The GitHub repository alba-k/coffee-roast-classifier contains a labelled image folder "data" with 7 categories: claro, medio, medio oscuro, nada otro, oscuro, quemado, verde. Examples follow, each with its label.

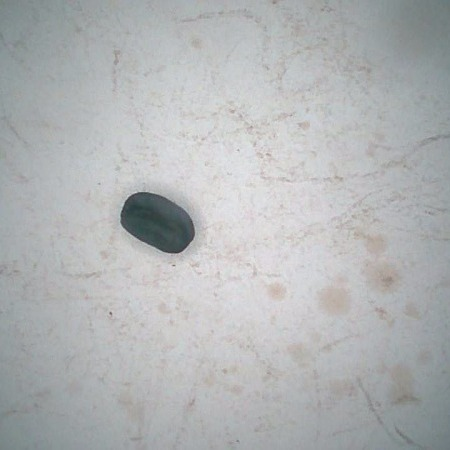
Label: oscuro

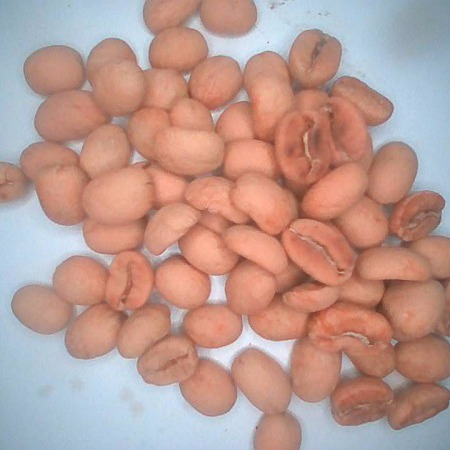
Label: claro

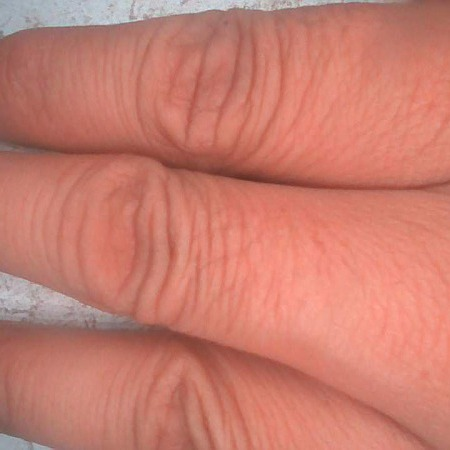
Label: nada otro

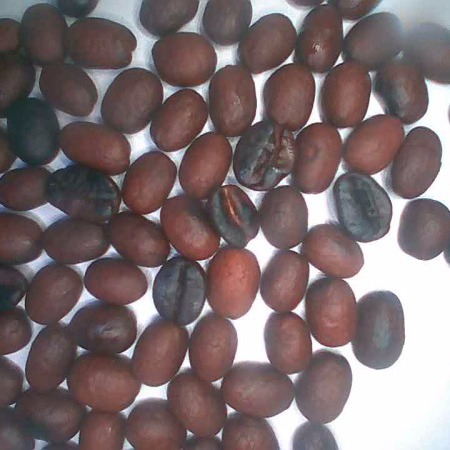
Label: medio oscuro

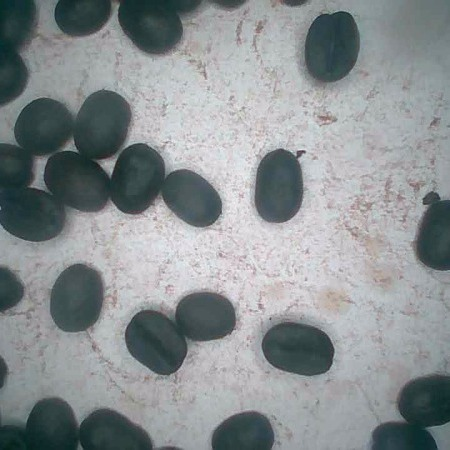
Label: quemado

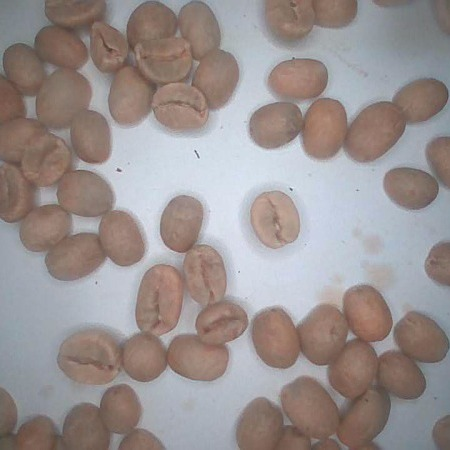
Label: verde
